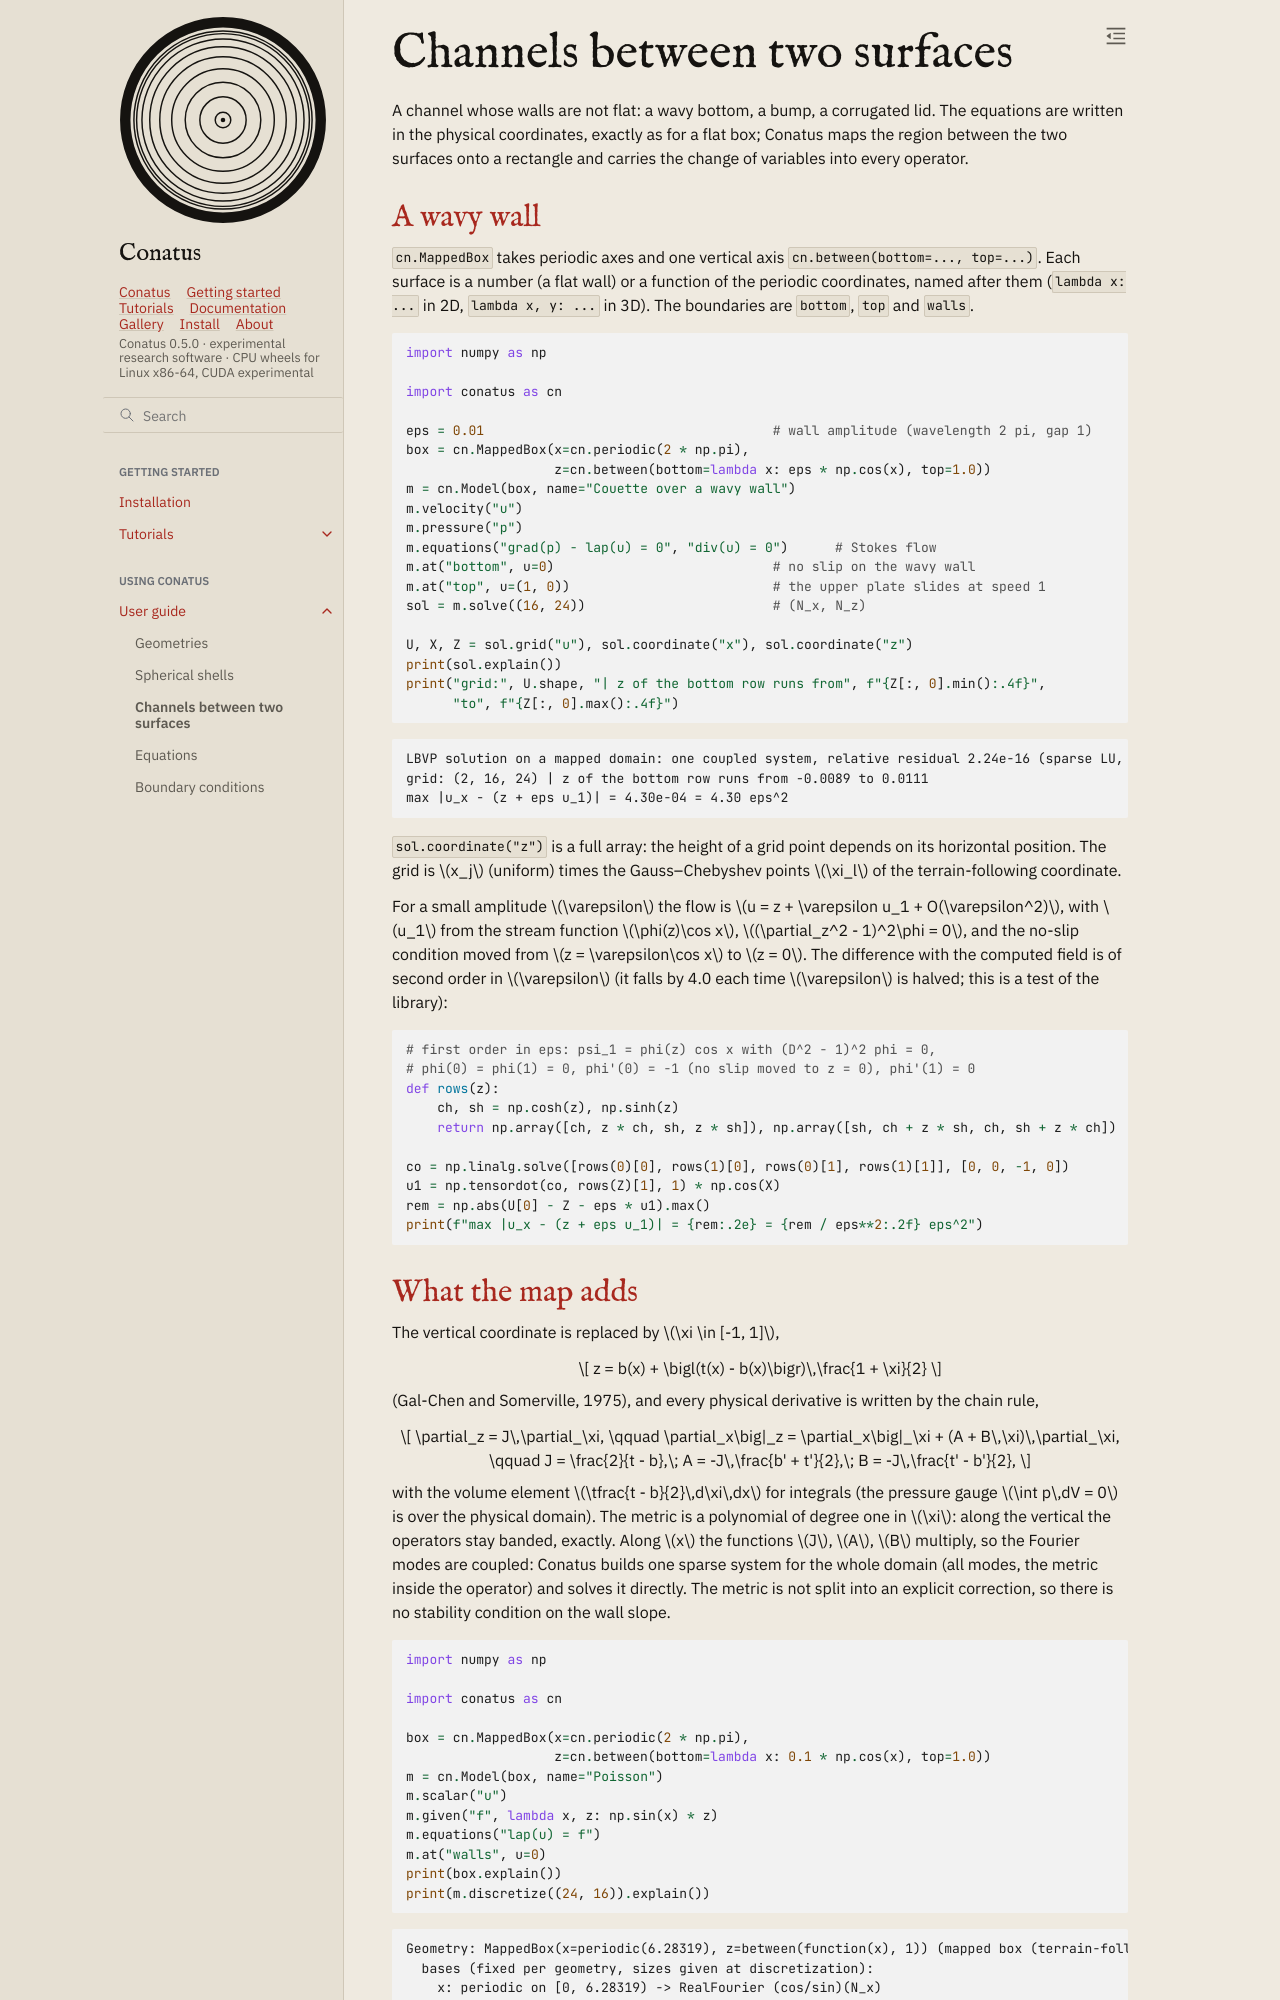

repository: rubendahan/conatus · page: docs/guide/mapped.html · generator: sphinx

# Channels between two surfaces

A channel whose walls are not flat: a wavy bottom, a bump, a corrugated lid. The equations are
written in the physical coordinates, exactly as for a flat box; Conatus maps the region between
the two surfaces onto a rectangle and carries the change of variables into every operator.

## A wavy wall

`cn.MappedBox` takes periodic axes and one vertical axis `cn.between(bottom=..., top=...)`. Each
surface is a number (a flat wall) or a function of the periodic coordinates, named after them
(`lambda x: ...` in 2D, `lambda x, y: ...` in 3D). The boundaries are `bottom`, `top` and `walls`.

```{literalinclude} _check_mapped.py
:language: python
:start-after: "# [mapped-stokes]"
:end-before: "# [/mapped-stokes]"
:dedent: 4
```

```{literalinclude} outputs/mapped_stokes.txt
:language: text
```

`sol.coordinate("z")` is a full array: the height of a grid point depends on its horizontal
position. The grid is $x_j$ (uniform) times the Gauss–Chebyshev points $\xi_l$ of the
terrain-following coordinate.

For a small amplitude $\varepsilon$ the flow is $u = z + \varepsilon u_1 + O(\varepsilon^2)$, with
$u_1$ from the stream function $\phi(z)\cos x$, $(\partial_z^2 - 1)^2\phi = 0$, and the no-slip
condition moved from $z = \varepsilon\cos x$ to $z = 0$. The difference with the computed field is
of second order in $\varepsilon$ (it falls by 4.0 each time $\varepsilon$ is halved; this is a test
of the library):

```{literalinclude} _check_mapped.py
:language: python
:start-after: "# [mapped-perturbation]"
:end-before: "# [/mapped-perturbation]"
:dedent: 4
```
